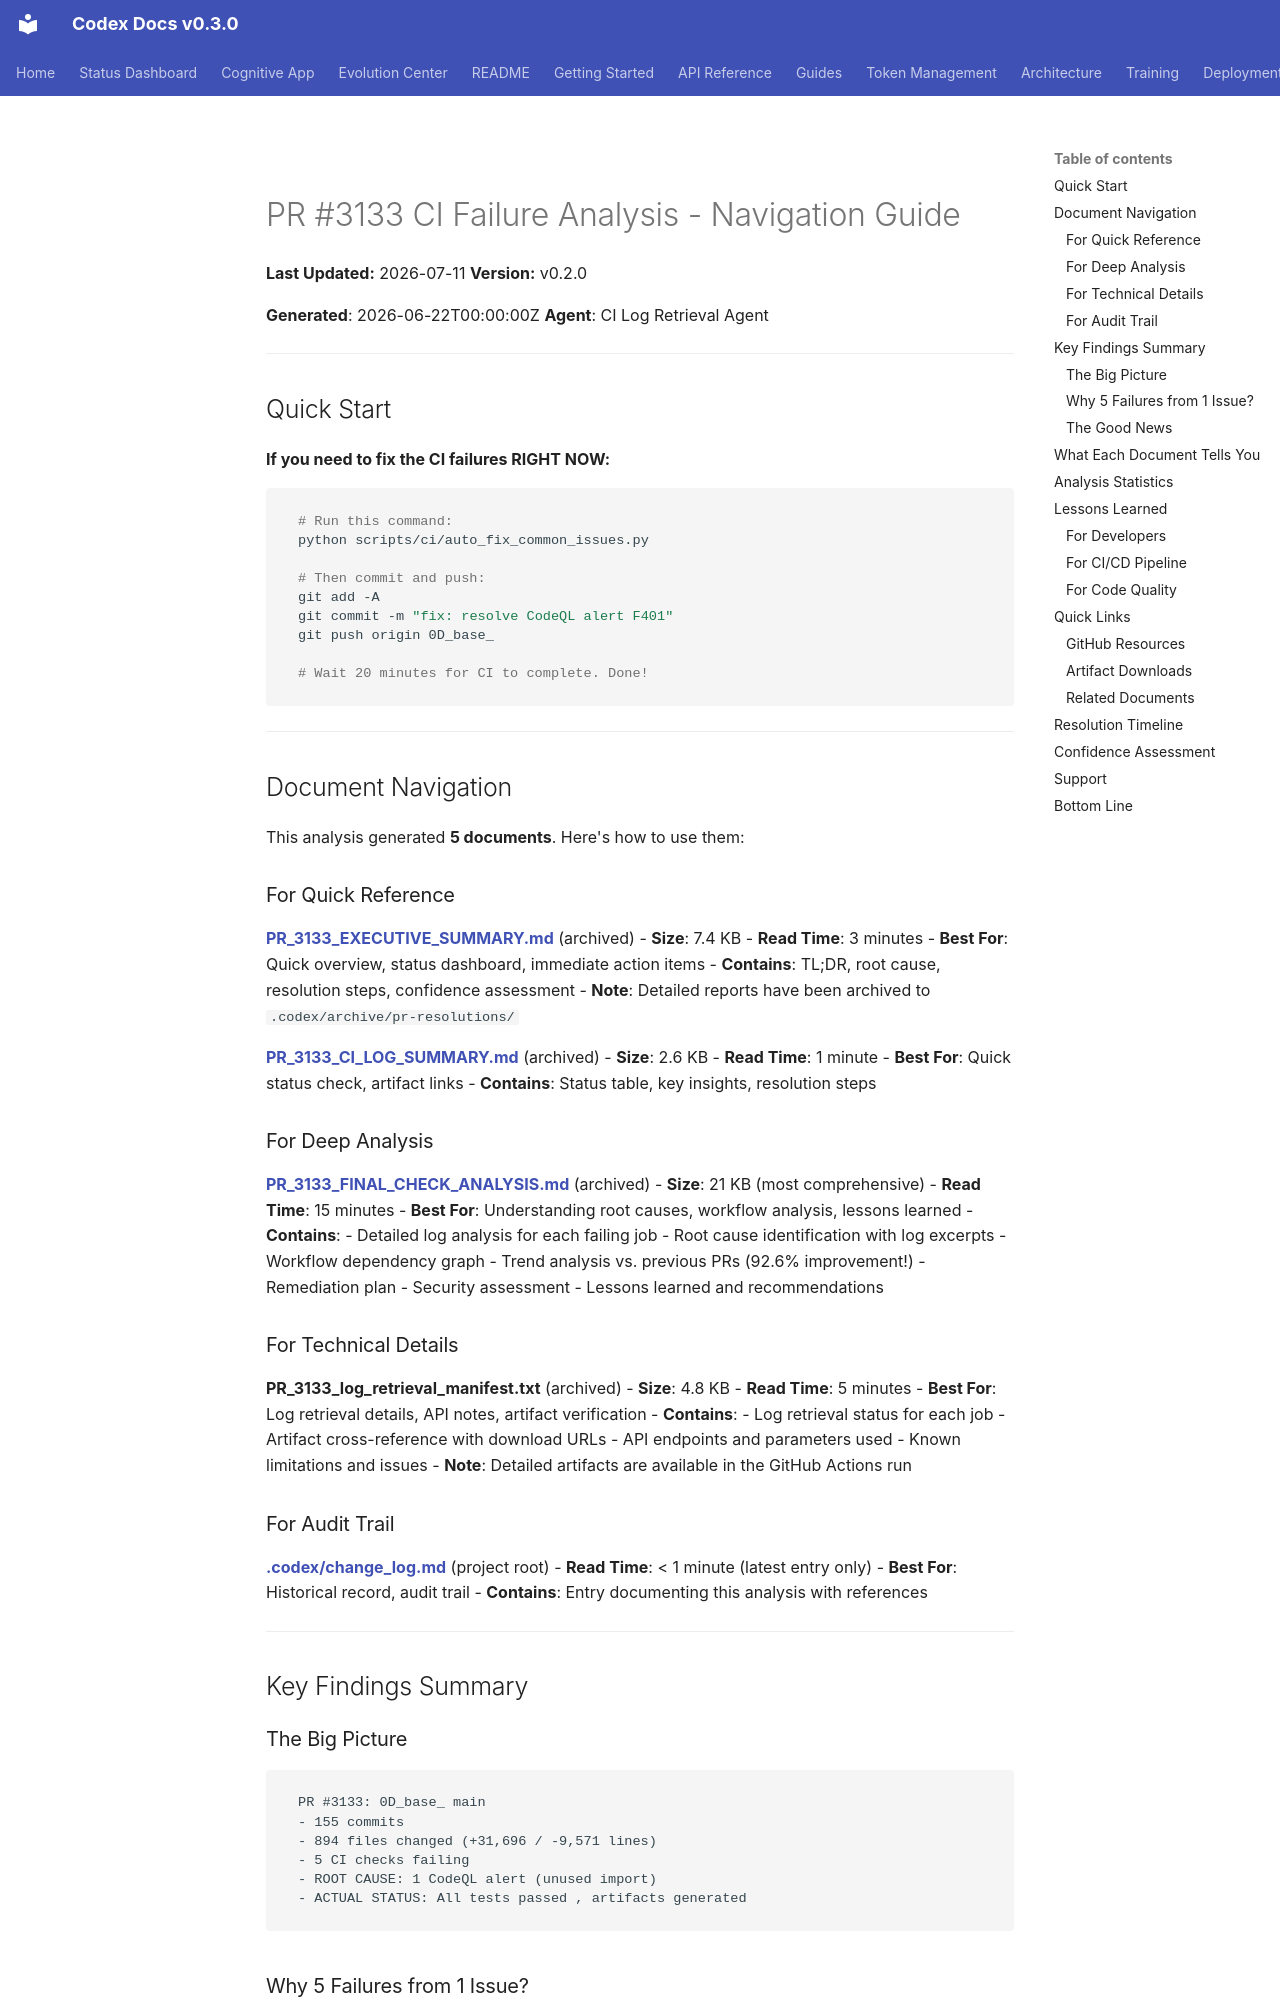

repository: Aries-Serpent/_codex_ · page: analysis/PR_3133_ANALYSIS/index.html · generator: mkdocs

# PR #3133 CI Failure Analysis - Navigation Guide
**Last Updated:** 2026-07-11
**Version:** v0.2.0

**Generated**: 2026-06-22T00:00:00Z
**Agent**: CI Log Retrieval Agent

---

## Quick Start

**If you need to fix the CI failures RIGHT NOW:**

```bash
# Run this command:
python scripts/ci/auto_fix_common_issues.py

# Then commit and push:
git add -A
git commit -m "fix: resolve CodeQL alert F401"
git push origin 0D_base_

# Wait 20 minutes for CI to complete. Done! 
```

---

## Document Navigation

This analysis generated **5 documents**. Here's how to use them:

### For Quick Reference

 **[PR_3133_EXECUTIVE_SUMMARY.md](../../.codex/archive/pr-resolutions/PR_3133_ANALYSIS_INDEX.md)** (archived)
- **Size**: 7.4 KB
- **Read Time**: 3 minutes
- **Best For**: Quick overview, status dashboard, immediate action items
- **Contains**: TL;DR, root cause, resolution steps, confidence assessment
- **Note**: Detailed reports have been archived to `.codex/archive/pr-resolutions/`

 **[PR_3133_CI_LOG_SUMMARY.md](../../.codex/archive/pr-resolutions/PR_3133_RESOLUTION_STATUS.md)** (archived)
- **Size**: 2.6 KB
- **Read Time**: 1 minute
- **Best For**: Quick status check, artifact links
- **Contains**: Status table, key insights, resolution steps

### For Deep Analysis

 **[PR_3133_FINAL_CHECK_ANALYSIS.md](../../.codex/archive/pr-resolutions/PR_3133_FINAL_CHECK_ANALYSIS.md)** (archived)
- **Size**: 21 KB (most comprehensive)
- **Read Time**: 15 minutes
- **Best For**: Understanding root causes, workflow analysis, lessons learned
- **Contains**:
 - Detailed log analysis for each failing job
 - Root cause identification with log excerpts
 - Workflow dependency graph
 - Trend analysis vs. previous PRs (92.6% improvement!)
 - Remediation plan
 - Security assessment
 - Lessons learned and recommendations

### For Technical Details

 **PR_3133_log_retrieval_manifest.txt** (archived)
- **Size**: 4.8 KB
- **Read Time**: 5 minutes
- **Best For**: Log retrieval details, API notes, artifact verification
- **Contains**:
 - Log retrieval status for each job
 - Artifact cross-reference with download URLs
 - API endpoints and parameters used
 - Known limitations and issues
- **Note**: Detailed artifacts are available in the GitHub Actions run

### For Audit Trail

 **[.codex/change_log.md](../../.codex/change_log.md)** (project root)
- **Read Time**: < 1 minute (latest entry only)
- **Best For**: Historical record, audit trail
- **Contains**: Entry documenting this analysis with references

---

## Key Findings Summary
